Run: headless pygame with SDL's dummy video driver; simulated clock (each Clock.tick advances the game by its frame time, no real sleeping); random seed 0; keys injected as events and as key.get_pressed() state; no mouse input; restart key R tapped at the start of phases 3 and 4.
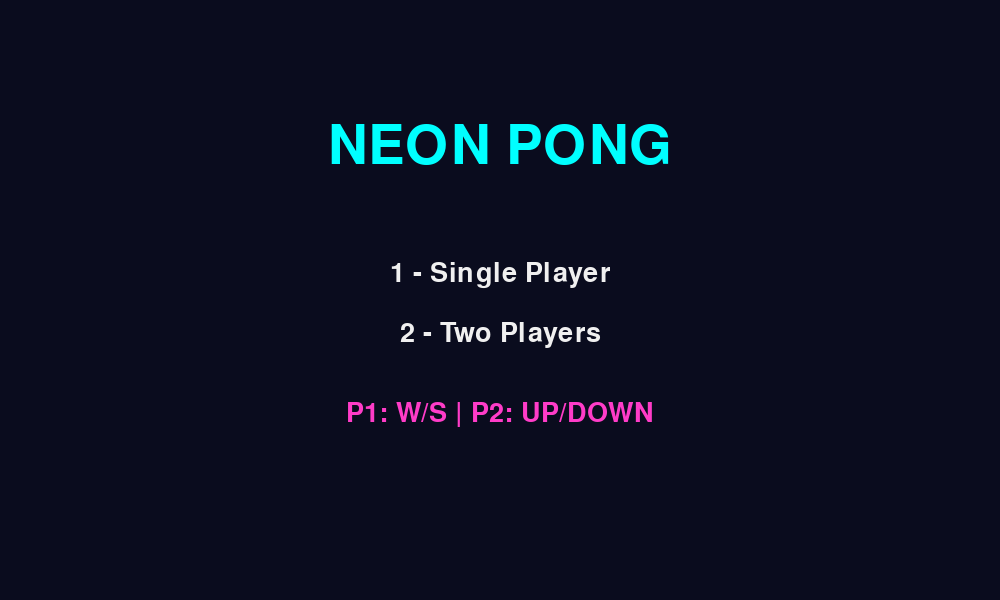
Frame 1 of 4 · flips 1–60 · no input
Frame 2 of 4 · flips 61–180 · tapped SPACE, RETURN · held RIGHT (→), D · screen unchanged from frame 1, image omitted
Frame 3 of 4 · flips 181–300 · tapped R · held DOWN (↓), S · screen unchanged from frame 2, image omitted
Frame 4 of 4 · flips 301–420 · tapped R · held LEFT (←), A, UP (↑), W · screen unchanged from frame 3, image omitted

The pygame program that drew these frames:

import pygame
import math
import sys
import random

pygame.init()

# =========================
# SCREEN
# =========================
WIDTH, HEIGHT = 1000, 600
screen = pygame.display.set_mode((WIDTH, HEIGHT))
pygame.display.set_caption("Neon Pong")

clock = pygame.time.Clock()

# =========================
# COLORS
# =========================
BG = (10, 12, 30)
WHITE = (240, 240, 240)
CYAN = (0, 255, 255)
PINK = (255, 60, 200)
BLUE = (80, 160, 255)

# =========================
# FONTS
# =========================
TITLE_FONT = pygame.font.SysFont("Arial", 80)
MENU_FONT = pygame.font.SysFont("Arial", 40)
SCORE_FONT = pygame.font.SysFont("Arial", 60)

# =========================
# SETTINGS
# =========================
PADDLE_W, PADDLE_H = 15, 120
PADDLE_SPEED = 8

BALL_SIZE = 18

INITIAL_SPEED = 6
SPEED_BOOST = 1.05
MAX_SPEED = 18

WIN_SCORE = 10

# =========================
# EFFECTS
# =========================
particles = []
trail = []


# =========================
# MENU
# =========================
def menu():
    while True:
        for event in pygame.event.get():
            if event.type == pygame.QUIT:
                pygame.quit()
                sys.exit()

            if event.type == pygame.KEYDOWN:
                if event.key == pygame.K_1:
                    return 1
                if event.key == pygame.K_2:
                    return 2

        screen.fill(BG)

        title = TITLE_FONT.render("NEON PONG", True, CYAN)
        opt1 = MENU_FONT.render("1 - Single Player", True, WHITE)
        opt2 = MENU_FONT.render("2 - Two Players", True, WHITE)
        info = MENU_FONT.render("P1: W/S | P2: UP/DOWN", True, PINK)

        screen.blit(title, (WIDTH//2 - title.get_width()//2, 120))
        screen.blit(opt1, (WIDTH//2 - opt1.get_width()//2, 260))
        screen.blit(opt2, (WIDTH//2 - opt2.get_width()//2, 320))
        screen.blit(info, (WIDTH//2 - info.get_width()//2, 400))

        pygame.display.flip()
        clock.tick(60)


# =========================
# WIN SCREEN
# =========================
def win_screen(text):
    while True:
        for event in pygame.event.get():
            if event.type == pygame.QUIT:
                pygame.quit()
                sys.exit()

            if event.type == pygame.KEYDOWN:
                if event.key == pygame.K_r:
                    return
                if event.key == pygame.K_ESCAPE:
                    pygame.quit()
                    sys.exit()

        screen.fill(BG)

        t = TITLE_FONT.render(text, True, CYAN)
        info = MENU_FONT.render("Press R to Restart", True, WHITE)

        screen.blit(t, (WIDTH//2 - t.get_width()//2, 250))
        screen.blit(info, (WIDTH//2 - info.get_width()//2, 380))

        pygame.display.flip()
        clock.tick(60)


# =========================
# COUNTDOWN
# =========================
def countdown():
    for txt in ["3", "2", "1", "GO"]:
        start = pygame.time.get_ticks()

        while pygame.time.get_ticks() - start < 700:
            for event in pygame.event.get():
                if event.type == pygame.QUIT:
                    pygame.quit()
                    sys.exit()

            screen.fill(BG)

            t = TITLE_FONT.render(txt, True, CYAN)
            screen.blit(t, (WIDTH//2 - t.get_width()//2, HEIGHT//2 - t.get_height()//2))

            pygame.display.flip()
            clock.tick(60)


# =========================
# SPEED CONTROL (ARC BOUNCE)
# =========================
def increase_speed(vx, vy):
    speed = math.sqrt(vx*2 + vy*2)
    speed = min(speed * SPEED_BOOST, MAX_SPEED)

    angle = math.atan2(vy, vx)
    return math.cos(angle) * speed, math.sin(angle) * speed


# =========================
# PARTICLES
# =========================
def spawn_particles(x, y, color):
    for _ in range(6):
        particles.append([
            x, y,
            random.randint(-2, 2),
            random.randint(-2, 2),
            color,
            4
        ])


def update_particles():
    for p in particles[:]:
        p[0] += p[2]
        p[1] += p[3]
        p[5] -= 0.2
        if p[5] <= 0:
            particles.remove(p)


# =========================
# GAME LOOP
# =========================
while True:

    mode = menu()

    left = pygame.Rect(30, HEIGHT//2 - PADDLE_H//2, PADDLE_W, PADDLE_H)
    right = pygame.Rect(WIDTH-45, HEIGHT//2 - PADDLE_H//2, PADDLE_W, PADDLE_H)

    ball = pygame.Rect(WIDTH//2, HEIGHT//2, BALL_SIZE, BALL_SIZE)

    vx, vy = INITIAL_SPEED, INITIAL_SPEED

    left_score = 0
    right_score = 0

    trail = []
    particles = []

    countdown()

    running = True

    while running:

        for event in pygame.event.get():
            if event.type == pygame.QUIT:
                pygame.quit()
                sys.exit()

        keys = pygame.key.get_pressed()

        # =========================
        # PLAYER 1
        # =========================
        if keys[pygame.K_w]:
            left.y -= PADDLE_SPEED
        if keys[pygame.K_s]:
            left.y += PADDLE_SPEED

        # =========================
        # PLAYER 2 / AI
        # =========================
        if mode == 1:
            ai_speed = 6
            deadzone = 12

            if abs(right.centery - ball.centery) > deadzone:
                if right.centery < ball.centery:
                    right.y += ai_speed
                else:
                    right.y -= ai_speed
        else:
            if keys[pygame.K_UP]:
                right.y -= PADDLE_SPEED
            if keys[pygame.K_DOWN]:
                right.y += PADDLE_SPEED

        # clamp paddles
        left.y = max(0, min(HEIGHT-left.height, left.y))
        right.y = max(0, min(HEIGHT-right.height, right.y))

        # =========================
        # MOVE BALL
        # =========================
        ball.x += vx
        ball.y += vy

        # =========================
        # TRAIL (SHORT)
        # =========================
        trail.append((ball.x, ball.y))
        if len(trail) > 8:
            trail.pop(0)

        # =========================
        # WALLS
        # =========================
        if ball.top <= 0 or ball.bottom >= HEIGHT:
            vy *= -1

        # =========================
        # COLLISION LEFT
        # =========================
        if ball.colliderect(left) and vx < 0:

            hit_pos = (ball.centery - left.centery) / (left.height / 2)
            vx = abs(vx)
            vy = hit_pos * 5

            vx, vy = increase_speed(vx, vy)

            spawn_particles(ball.x, ball.y, PINK)

        # =========================
        # COLLISION RIGHT
        # =========================
        if ball.colliderect(right) and vx > 0:

            hit_pos = (ball.centery - right.centery) / (right.height / 2)
            vx = -abs(vx)
            vy = hit_pos * 5

            vx, vy = increase_speed(vx, vy)

            spawn_particles(ball.x, ball.y, BLUE)

        # =========================
        # SCORE
        # =========================
        if ball.left <= 0:
            right_score += 1
            ball.center = (WIDTH//2, HEIGHT//2)
            vx, vy = INITIAL_SPEED, INITIAL_SPEED
            countdown()

        if ball.right >= WIDTH:
            left_score += 1
            ball.center = (WIDTH//2, HEIGHT//2)
            vx, vy = -INITIAL_SPEED, INITIAL_SPEED
            countdown()

        # =========================
        # WIN
        # =========================
        if left_score >= WIN_SCORE:
            win_screen("PLAYER 1 WINS!")
            break

        if right_score >= WIN_SCORE:
            win_screen("AI WINS!" if mode == 1 else "PLAYER 2 WINS!")
            break

        # =========================
        # UPDATE EFFECTS
        # =========================
        update_particles()

        # =========================
        # DRAW
        # =========================
        screen.fill(BG)

        # trail
        for i, p in enumerate(trail):
            color = (i * 30 % 255, 120, 255 - i * 20)
            pygame.draw.circle(screen, color, p, 4)

        # particles
        for p in particles:
            pygame.draw.circle(screen, p[4], (int(p[0]), int(p[1])), int(p[5]))

        # center net
        for y in range(0, HEIGHT, 20):
            pygame.draw.rect(screen, CYAN, (WIDTH//2, y, 3, 10))

        pygame.draw.rect(screen, PINK, left)
        pygame.draw.rect(screen, BLUE, right)
        pygame.draw.ellipse(screen, CYAN, ball)

        l = SCORE_FONT.render(str(left_score), True, WHITE)
        r = SCORE_FONT.render(str(right_score), True, WHITE)

        screen.blit(l, (WIDTH//4, 20))
        screen.blit(r, (WIDTH*3//4, 20))

        pygame.display.flip()
        clock.tick(60)

pygame.quit()
